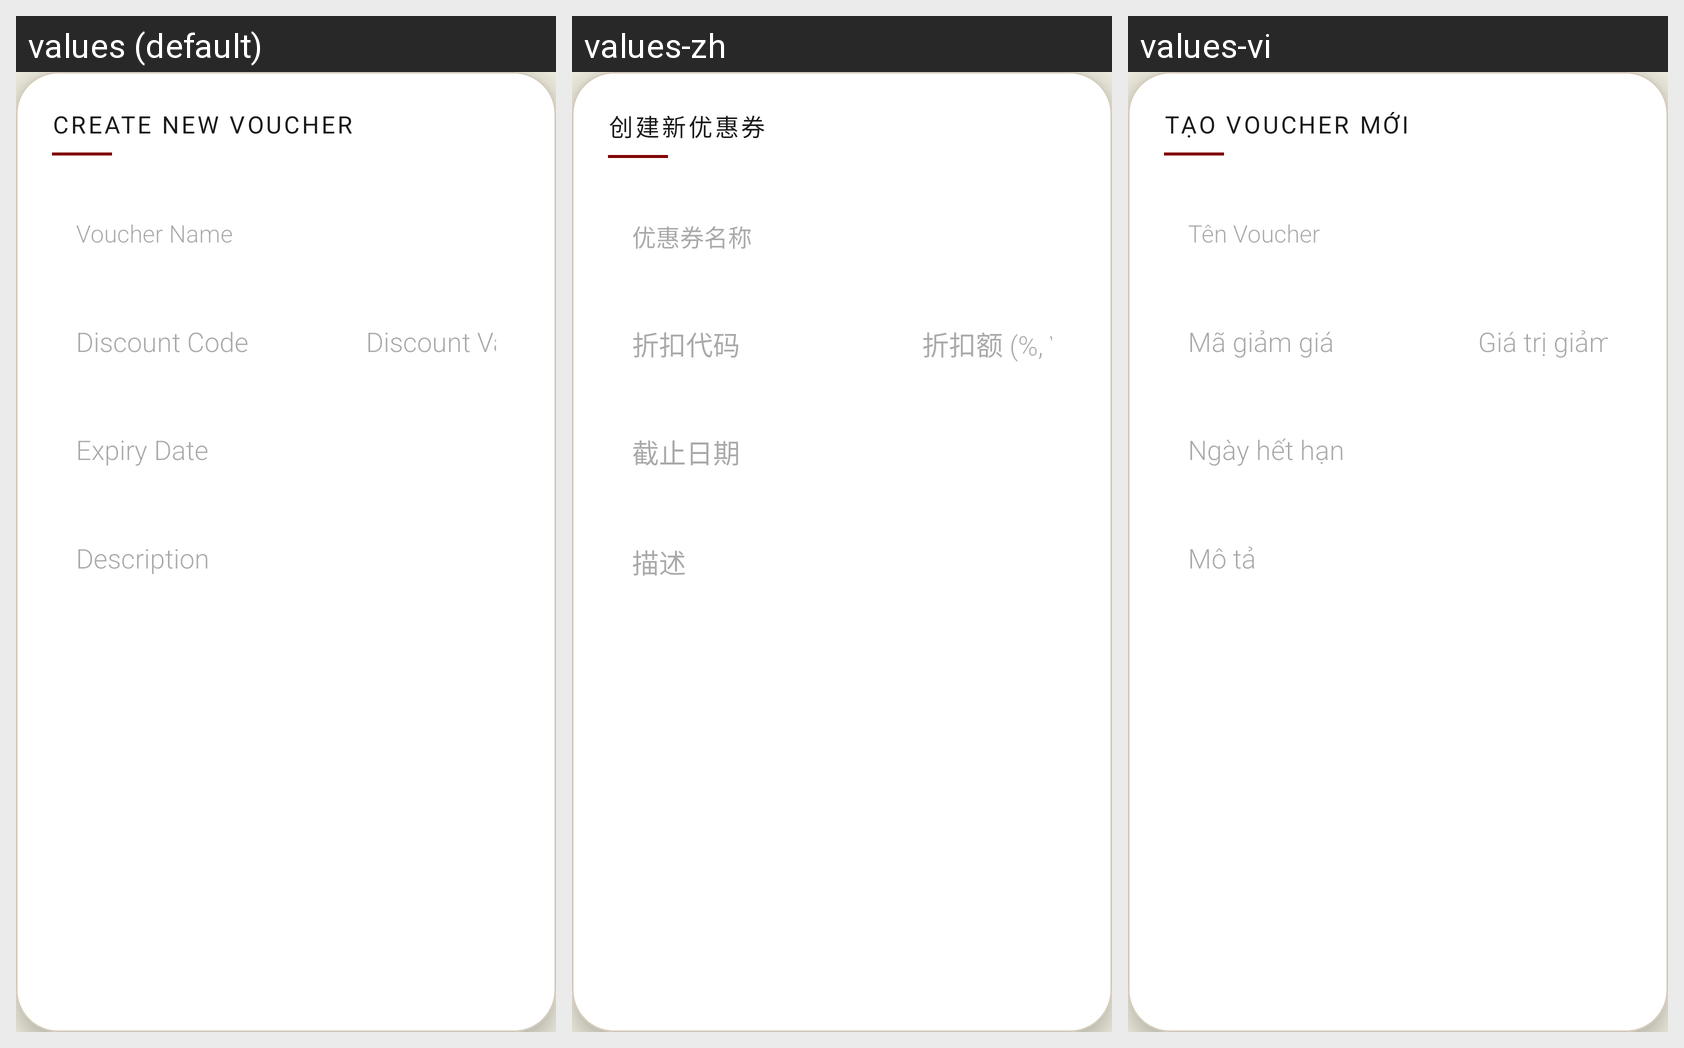

Here is an Android app screen in its default locale and in the app's own translations. Write out the translated-string differences for the strings that appear on this screen.
Android screen res/layout/dialog_add_voucher.xml rendered under 3 locales, left to right: values (default), values-zh, values-vi. Device: Nexus 5 (rendered at 1080×1920; each locale shown at half size, 540×960, under a caption strip naming it); theme Theme.Saive.
Strings drawn on this screen, with the default value and each locale's value (text and hints the layout hard-codes, and strings that could not be matched under every locale, appear in the picture but are not listed):

admin_add_voucher
  values: CREATE NEW VOUCHER
  values-zh: 创建新优惠券
  values-vi: TẠO VOUCHER MỚI

admin_voucher_name
  values: Voucher Name
  values-zh: 优惠券名称
  values-vi: Tên Voucher

admin_voucher_code
  values: Discount Code
  values-zh: 折扣代码
  values-vi: Mã giảm giá

admin_voucher_discount
  values: Discount Value (%, VND)
  values-zh: 折扣额 (%, VND)
  values-vi: Giá trị giảm (%, VND)

admin_voucher_expiry
  values: Expiry Date
  values-zh: 截止日期
  values-vi: Ngày hết hạn

admin_voucher_desc
  values: Description
  values-zh: 描述
  values-vi: Mô tả
